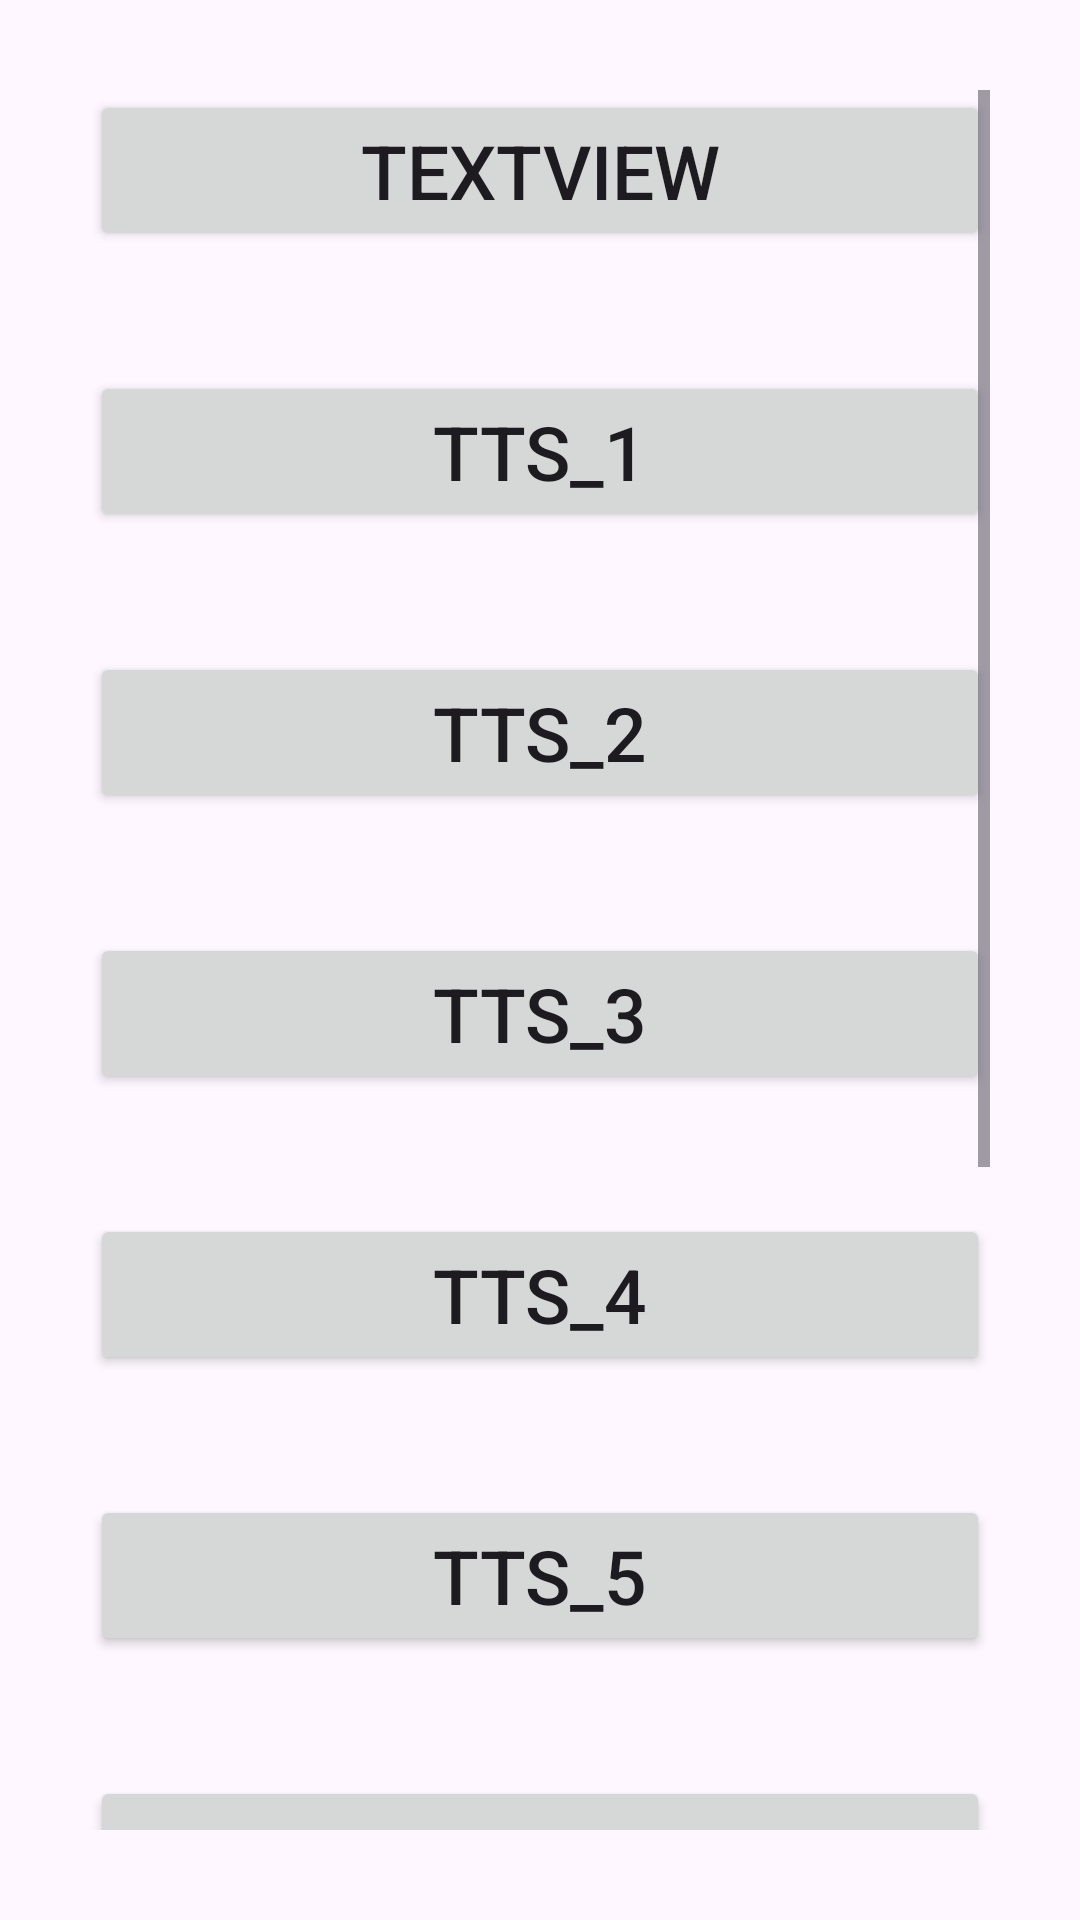

Layout XML and referenced resources for this Android screen:
<!-- AndroidManifest.xml: application theme Theme.ExersForBook -->
<!-- res/layout/activity_start.xml -->
<?xml version="1.0" encoding="utf-8"?>
<LinearLayout xmlns:android="http://schemas.android.com/apk/res/android"
    xmlns:app="http://schemas.android.com/apk/res-auto"
    xmlns:tools="http://schemas.android.com/tools"
    android:id="@+id/main"
    android:layout_width="match_parent"
    android:layout_height="match_parent"
    android:orientation="vertical"
    android:gravity="center_horizontal"
    android:padding="30dp"
    tools:context=".Start">

    <ScrollView
        android:layout_width="match_parent"
        android:layout_height="match_parent">

        <LinearLayout
            android:layout_width="match_parent"
            android:layout_height="wrap_content"
            android:orientation="vertical" >

            <Button
                android:id="@+id/bTV"
                android:layout_width="300sp"
                android:layout_height="wrap_content"
                android:textSize="25dp"
                android:padding="10sp"
                android:layout_marginBottom="40dp"
                android:text="TextView" />

            <Button
                android:id="@+id/bTTS1"
                android:layout_width="300sp"
                android:layout_height="wrap_content"
                android:textSize="25dp"
                android:padding="10sp"
                android:layout_marginBottom="40dp"
                android:text="TTS_1" />

            <Button
                android:id="@+id/bTTS2"
                android:layout_width="300sp"
                android:layout_height="wrap_content"
                android:textSize="25dp"
                android:padding="10sp"
                android:layout_marginBottom="40dp"
                android:text="TTS_2" />

            <Button
                android:id="@+id/bTTS3"
                android:layout_width="300sp"
                android:layout_height="wrap_content"
                android:textSize="25dp"
                android:padding="10sp"
                android:layout_marginBottom="40dp"
                android:text="TTS_3" />

            <Button
                android:id="@+id/bTTS4"
                android:layout_width="300sp"
                android:layout_height="wrap_content"
                android:textSize="25dp"
                android:padding="10sp"
                android:layout_marginBottom="40dp"
                android:text="TTS_4" />

            <Button
                android:id="@+id/bTTS5"
                android:layout_width="300sp"
                android:layout_height="wrap_content"
                android:textSize="25dp"
                android:padding="10sp"
                android:layout_marginBottom="40dp"
                android:text="TTS_5" />

            <Button
                android:id="@+id/bSTT"
                android:layout_width="300sp"
                android:layout_height="wrap_content"
                android:textSize="25dp"
                android:padding="10sp"
                android:layout_marginBottom="40dp"
                android:text="STT numbers" />

            <Button
                android:id="@+id/bVK"
                android:layout_width="300sp"
                android:layout_height="wrap_content"
                android:textSize="25dp"
                android:padding="10sp"
                android:layout_marginBottom="40dp"
                android:text="Volume knob" />

            <Button
                android:id="@+id/bFW"
                android:layout_width="300sp"
                android:layout_height="wrap_content"
                android:textSize="25dp"
                android:padding="10sp"
                android:layout_marginBottom="40dp"
                android:text="Fireworks" />

            <Button
                android:id="@+id/bFP"
                android:layout_width="300sp"
                android:layout_height="wrap_content"
                android:textSize="25dp"
                android:padding="10sp"
                android:layout_marginBottom="40dp"
                android:text="Fly pengion" />

        </LinearLayout>
    </ScrollView>



</LinearLayout>
<!-- resources referenced by this layout -->
<resources>
  <style name="Theme.ExersForBook" parent="Base.Theme.ExersForBook" />
  <style name="Base.Theme.ExersForBook" parent="Theme.Material3.DayNight.NoActionBar">
          
          
      </style>
</resources>
